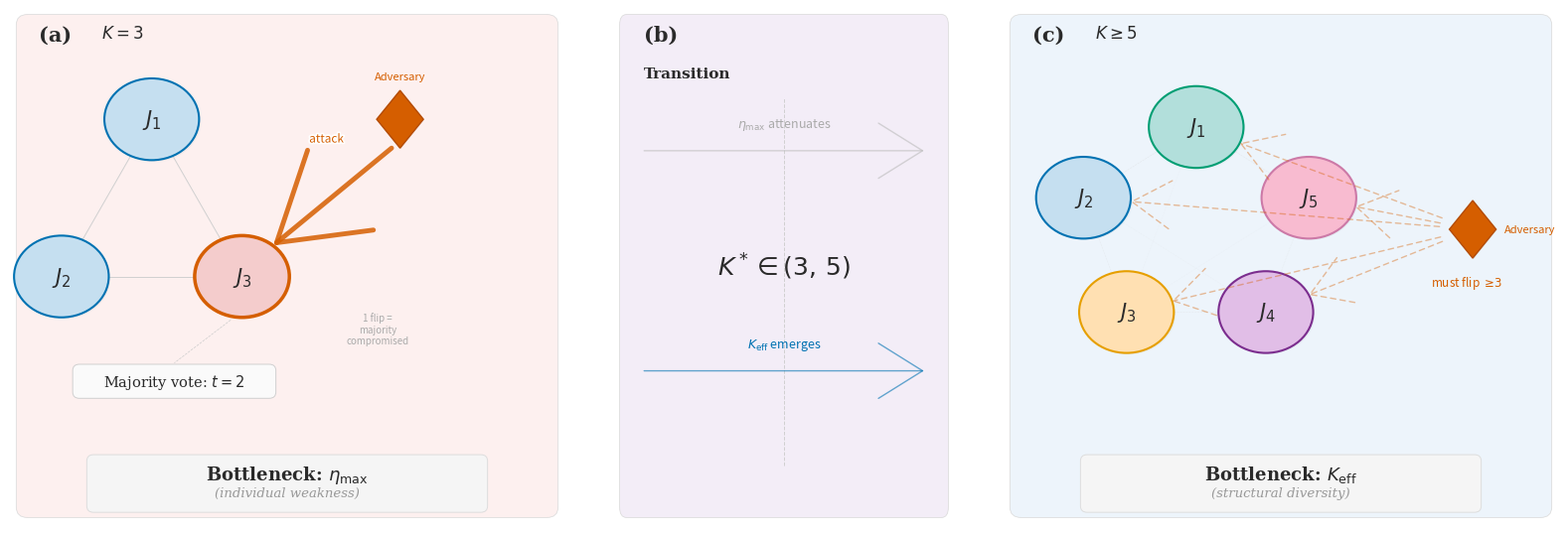

Python code for this plot: (Note: this script raises an exception after producing the figure.)
"""Figure 1: The Shifting Bottleneck — concept figure for EMNLP 2026."""

import matplotlib
matplotlib.use('Agg')
import matplotlib.pyplot as plt
from matplotlib.patches import FancyBboxPatch, FancyArrowPatch, Ellipse
import matplotlib.patheffects as pe
import matplotlib.colors as mcolors
import numpy as np

plt.rcParams.update({
    'font.family': 'serif',
    'font.serif': ['DejaVu Serif', 'Times New Roman', 'serif'],
    'font.size': 11,
    'figure.dpi': 300, 'savefig.dpi': 300,
    'savefig.bbox': 'tight', 'savefig.pad_inches': 0.05,
    'pdf.fonttype': 42, 'ps.fonttype': 42,
})
SANS = {'fontfamily': 'sans-serif'}

C_BLUE = '#0072B2'; C_RED = '#D55E00'; C_TEAL = '#009E73'
C_ORANGE = '#E69F00'; C_PURPLE = '#7B2D8E'; C_PINK = '#CC79A7'
C_DARK = '#2A2A2A'
FILL_BLUE = '#C5DFF0'; FILL_RED = '#F4CCCC'; FILL_TEAL = '#B2DFDB'
FILL_ORANGE = '#FFE0B2'; FILL_PURPLE = '#E1BEE7'; FILL_PINK = '#F8BBD0'
BOX_BG = '#F5F5F5'; BOX_EC = '#DDDDDD'; PANEL_EC = '#DDDDDD'
BG_A = '#FDF0EF'   # panel (a): light warm red — η_max dominates
BG_B = '#F3EDF7'   # panel (b): light lavender — transition
BG_C = '#EDF4FB'   # panel (c): light cool blue — K_eff dominates

FIG_W, FIG_H = 16, 5.5
L_FRAC, C_FRAC, R_FRAC = 0.355, 0.22, 0.355
H_FRAC = 0.96
GAP = 0.025

def get_asp(frac_w):
    return (H_FRAC * FIG_H) / (frac_w * FIG_W)

def circ(ax, x, y, r, fill, edge, label, asp, lw=1.5, fs=15):
    w, h = 2*r/asp, 2*r
    ax.add_patch(Ellipse((x+0.003, y-0.003), w, h,
                         fc='#00000008', ec='none', transform=ax.transAxes, zorder=1))
    ax.add_patch(Ellipse((x, y), w, h,
                         fc=fill, ec=edge, lw=lw, transform=ax.transAxes, zorder=2))
    ax.text(x, y, label, ha='center', va='center', fontsize=fs,
            color=C_DARK, transform=ax.transAxes, zorder=3)

def edge_pt(x, y, r, asp, tx, ty):
    dx = (tx - x) * asp; dy = ty - y
    a = np.arctan2(dy, dx)
    return x + r/asp * np.cos(a), y + r * np.sin(a)

def diam(ax, x, y, s, color, asp, label_text='Adversary', label_pos='above'):
    sx = s / asp * 0.7
    vs = [(x, y+s), (x+sx, y), (x, y-s), (x-sx, y)]
    ax.add_patch(plt.Polygon([(v[0]+0.002, v[1]-0.002) for v in vs],
                             fc='#00000008', ec='none', transform=ax.transAxes, zorder=1))
    ax.add_patch(plt.Polygon(vs, fc=color, ec='#B34A00', lw=1.0,
                             transform=ax.transAxes, zorder=2))
    if label_pos == 'above':
        ax.text(x, y+s+0.018, label_text, ha='center', va='bottom',
                fontsize=8, color=C_RED, fontstyle='italic',
                transform=ax.transAxes, zorder=3, **SANS)
    elif label_pos == 'right':
        ax.text(x+sx+0.015, y, label_text, ha='left', va='center',
                fontsize=8, color=C_RED, fontstyle='italic',
                transform=ax.transAxes, zorder=3, **SANS)

def rbox(ax, cx, cy, w, h, lines, bg=BOX_BG, ec=BOX_EC):
    ax.add_patch(FancyBboxPatch((cx-w/2, cy-h/2), w, h,
                 boxstyle='round,pad=0.005,rounding_size=0.012',
                 fc=bg, ec=ec, lw=0.7, transform=ax.transAxes, zorder=2))
    n = len(lines)
    for i, (txt, kw) in enumerate(lines):
        dy = (n-1)*0.018 - i*0.036 if n > 1 else 0
        ax.text(cx, cy+dy, txt, ha='center', va='center',
                transform=ax.transAxes, zorder=3, **kw)

def ln(ax, x1, y1, x2, y2, c='#CCCCCC', lw=0.6, ls='-', alpha=1):
    ax.plot([x1,x2], [y1,y2], color=c, lw=lw, ls=ls, alpha=alpha,
            transform=ax.transAxes, zorder=1, clip_on=False)

def arr(ax, x1, y1, x2, y2, c=C_RED, lw=2, ls='-', alpha=1, ms=10):
    a = FancyArrowPatch((x1,y1), (x2,y2),
        arrowstyle='->,head_length=4,head_width=2.5',
        color=c, lw=lw, linestyle=ls, alpha=alpha,
        mutation_scale=ms, shrinkA=0, shrinkB=0,
        transform=ax.transAxes, zorder=4, clip_on=False)
    ax.add_patch(a)


# ── figure layout ──
fig = plt.figure(figsize=(FIG_W, FIG_H))
y0 = (1 - H_FRAC) / 2
x0_l = 0.02
x0_c = x0_l + L_FRAC + GAP
x0_r = x0_c + C_FRAC + GAP

ax_l = fig.add_axes([x0_l, y0, L_FRAC, H_FRAC])
ax_c = fig.add_axes([x0_c, y0, C_FRAC, H_FRAC])
ax_r = fig.add_axes([x0_r, y0, R_FRAC, H_FRAC])

for ax in [ax_l, ax_c, ax_r]:
    ax.set_xlim(0, 1); ax.set_ylim(0, 1); ax.axis('off')

asp_lr = get_asp(L_FRAC)
asp_c  = get_asp(C_FRAC)
R = 0.078

# ═══════════════════════════════════════════════════════════════════
# Panel (a): K = 3
# ═══════════════════════════════════════════════════════════════════
ax = ax_l; asp = asp_lr

ax.add_patch(FancyBboxPatch((0.02, 0.02), 0.96, 0.96,
    boxstyle='round,pad=0,rounding_size=0.020',
    fc=BG_A, ec=PANEL_EC, lw=0.6, transform=ax.transAxes, zorder=0))

ax.text(0.06, 0.96, '(a)', fontsize=15, fontweight='bold', color=C_DARK,
        va='top', transform=ax.transAxes)
ax.text(0.17, 0.96, '$K = 3$', fontsize=12, color=C_DARK,
        va='top', transform=ax.transAxes)

j1 = (0.26, 0.78)
j2 = (0.10, 0.48)
j3 = (0.42, 0.48)

circ(ax, *j1, R, FILL_BLUE, C_BLUE, '$J_1$', asp)
circ(ax, *j2, R, FILL_BLUE, C_BLUE, '$J_2$', asp)
circ(ax, *j3, R, FILL_RED, C_RED, '$J_3$', asp, lw=2.5)

for a, b in [(j1,j2), (j2,j3), (j1,j3)]:
    ln(ax, a[0], a[1], b[0], b[1], c='#D0D0D0', lw=0.7)

# adversary
ADV_S = 0.055
adv = (0.70, 0.78)
diam(ax, *adv, ADV_S, C_RED, asp)

# thick attack arrow
a_end = edge_pt(j3[0], j3[1], R, asp, adv[0], adv[1])
arr(ax, adv[0]-0.015, adv[1]-ADV_S, a_end[0], a_end[1],
    c=C_RED, lw=3.5, alpha=0.85, ms=15)

ax.text(0.57, 0.73, 'attack', fontsize=8.5, color=C_RED, fontstyle='italic',
        ha='center', va='bottom', transform=ax.transAxes, zorder=5, **SANS,
        path_effects=[pe.withStroke(linewidth=2.5, foreground='white')])

# annotation
ax.text(0.66, 0.38, '1 flip =\nmajority\ncompromised', fontsize=7, ha='center',
        va='center', color='#AAAAAA', fontstyle='italic',
        transform=ax.transAxes, **SANS, linespacing=1.2)

# dashed line J₃ → majority vote
ln(ax, j3[0]-0.02, j3[1]-R-0.005, 0.30, 0.315, c='#CCCCCC', lw=0.5, ls='--')

# majority vote box
rbox(ax, 0.30, 0.28, 0.35, 0.055,
     [('Majority vote: $t = 2$', {'fontsize': 10.5, 'color': C_DARK})],
     bg='#FAFAFA', ec='#D0D0D0')

# bottleneck
rbox(ax, 0.50, 0.085, 0.70, 0.10,
     [('Bottleneck: $\\eta_{\\max}$',
       {'fontsize': 13, 'fontweight': 'bold', 'color': C_DARK}),
      ('(individual weakness)',
       {'fontsize': 9.5, 'fontstyle': 'italic', 'color': '#999999'})])


# ═══════════════════════════════════════════════════════════════════
# Panel (b): Transition
# ═══════════════════════════════════════════════════════════════════
ax = ax_c

ax.add_patch(FancyBboxPatch((0.03, 0.02), 0.94, 0.96,
    boxstyle='round,pad=0,rounding_size=0.020',
    fc=BG_B, ec=PANEL_EC, lw=0.6, transform=ax.transAxes, zorder=0))

ax.text(0.10, 0.96, '(b)', fontsize=15, fontweight='bold', color=C_DARK,
        va='top', transform=ax.transAxes, zorder=6)
ax.text(0.10, 0.88, 'Transition', fontsize=11, fontweight='bold', color=C_DARK,
        va='top', transform=ax.transAxes, zorder=6)

ln(ax, 0.5, 0.12, 0.5, 0.82, c='#D0D0D0', lw=0.7, ls='--')

ax.text(0.50, 0.50, '$K^* \\in (3,\\, 5)$', fontsize=18, ha='center', va='center',
        fontstyle='italic', color=C_DARK, transform=ax.transAxes, zorder=6)

arr(ax, 0.10, 0.72, 0.90, 0.72, c='#BBBBBB', lw=1.0, alpha=0.6, ms=8)
ax.text(0.50, 0.755, '$\\eta_{\\max}$ attenuates', fontsize=9, ha='center',
        va='bottom', fontstyle='italic', color='#AAAAAA',
        transform=ax.transAxes, zorder=6, **SANS)

arr(ax, 0.10, 0.30, 0.90, 0.30, c=C_BLUE, lw=1.0, alpha=0.6, ms=8)
ax.text(0.50, 0.335, '$K_{\\mathrm{eff}}$ emerges', fontsize=9, ha='center',
        va='bottom', fontstyle='italic', color=C_BLUE,
        transform=ax.transAxes, zorder=6, **SANS)


# ═══════════════════════════════════════════════════════════════════
# Panel (c): K ≥ 5
# ═══════════════════════════════════════════════════════════════════
ax = ax_r; asp = asp_lr

ax.add_patch(FancyBboxPatch((0.02, 0.02), 0.96, 0.96,
    boxstyle='round,pad=0,rounding_size=0.020',
    fc=BG_C, ec=PANEL_EC, lw=0.6, transform=ax.transAxes, zorder=0))

ax.text(0.06, 0.96, '(c)', fontsize=15, fontweight='bold', color=C_DARK,
        va='top', transform=ax.transAxes)
ax.text(0.17, 0.96, '$K \\geq 5$', fontsize=12, color=C_DARK,
        va='top', transform=ax.transAxes)

# pentagon
pcx, pcy = 0.35, 0.57
pr_x = 0.21; pr_y = pr_x * asp
angles_deg = [90, 162, 234, 306, 18]
judge_info = [
    ('$J_1$', FILL_TEAL, C_TEAL),
    ('$J_2$', FILL_BLUE, C_BLUE),
    ('$J_3$', FILL_ORANGE, C_ORANGE),
    ('$J_4$', FILL_PURPLE, C_PURPLE),
    ('$J_5$', FILL_PINK, C_PINK),
]

jpos = []
for deg in angles_deg:
    rad = np.radians(deg)
    jpos.append((pcx + pr_x*np.cos(rad), pcy + pr_y*np.sin(rad)))

# MI connections (subtle)
mi_pairs = [(0,1,0.4), (0,4,0.35), (1,2,0.3), (2,3,0.35), (3,4,0.25),
            (0,2,0.12), (1,3,0.15), (2,4,0.12)]
for i, j, a in mi_pairs:
    ln(ax, jpos[i][0], jpos[i][1], jpos[j][0], jpos[j][1],
       c='#D5D5D5', lw=0.4, ls='--', alpha=a)

for (jx, jy), (lbl, fill, edge) in zip(jpos, judge_info):
    circ(ax, jx, jy, R, fill, edge, lbl, asp)

# adversary
adv = (0.84, 0.57)
diam(ax, *adv, ADV_S, C_RED, asp, label_pos='right')

# fan-out dashed arrows (edge to edge)
for jx, jy in jpos:
    ax0, ay0 = edge_pt(adv[0], adv[1], ADV_S, asp, jx, jy)
    ax1, ay1 = edge_pt(jx, jy, R, asp, adv[0], adv[1])
    arr(ax, ax0, ay0, ax1, ay1,
        c=C_RED, lw=1.0, ls=(0,(4,3)), alpha=0.4, ms=7)

ax.text(adv[0]-0.01, adv[1]-ADV_S-0.03, 'must flip $\\geq\\!3$',
        fontsize=8.5, ha='center', va='top', color=C_RED, fontstyle='italic',
        transform=ax.transAxes, zorder=5, **SANS)

# bottleneck
rbox(ax, 0.50, 0.085, 0.70, 0.10,
     [('Bottleneck: $K_{\\mathrm{eff}}$',
       {'fontsize': 13, 'fontweight': 'bold', 'color': C_DARK}),
      ('(structural diversity)',
       {'fontsize': 9.5, 'fontstyle': 'italic', 'color': '#999999'})])

# ── save ──
OUT = '/home/ubuntu/.agent-ml-research-idea_gen_0519_2/projects/cert_manip_resist_eval/docs/paper/figures'
fig.savefig(f'{OUT}/fig_framework.png', dpi=300, facecolor='white')
fig.savefig(f'{OUT}/fig_framework.pdf', dpi=300, facecolor='white')
plt.close()
print('Done')
